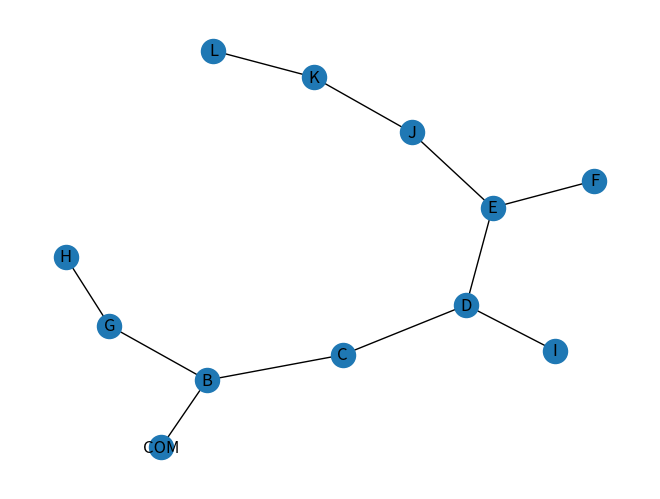

The matplotlib source for this figure: (Note: this script raises an exception after producing the figure.)
"""
Day 6 - Advent of Code 2019
Pieter Kitslaar
"""
import networkx as nx
from networkx.algorithms.shortest_paths.generic import shortest_path
import matplotlib.pyplot as plt

def txt_to_graph(txt):
    G = nx.Graph()
    for l in txt.splitlines():
        orbits, planet = l.split(')')
        G.add_edge(planet, orbits)
    return G

def graph_to_image(graph, file_name, **kwargs):
    plt.figure()
    nx.draw(graph, **kwargs)
    plt.savefig(file_name)

def total_orbits(graph):
    total = 0
    for n in graph.nodes:
        sp = shortest_path(graph, source=n, target='COM')[1:]
        total += len(sp)
    return total

example = txt_to_graph("""\
COM)B
B)C
C)D
D)E
E)F
B)G
G)H
D)I
E)J
J)K
K)L""")

graph_to_image(example, 'example.png', with_labels=True)
assert(42 == (total_orbits(example)))

# Part 1
with open('input.txt', 'r') as f:
    data = f.read()
main_graph = txt_to_graph(data)

graph_to_image(main_graph, 'main_graph.png', node_size=3, font_color='red', labels={n:n for n in ('YOU', 'SAN')})


print('Part 1:', total_orbits(main_graph))

# Part 2
example2 = txt_to_graph("""\
COM)B
B)C
C)D
D)E
E)F
B)G
G)H
D)I
E)J
J)K
K)L
K)YOU
I)SAN"""
)

graph_to_image(example2, 'example2.png', with_labels=True)

def min_orbit_transfers(graph, from_, to_):
    from_orbitting = list(graph.adj[from_].keys())[0]
    to_orbitting = list(graph.adj[to_].keys())[0]
    from_o_2_to_o = shortest_path(graph,from_orbitting, to_orbitting)[1:]
    return len(from_o_2_to_o)

assert(4 == min_orbit_transfers(example2, 'YOU', 'SAN'))

print('Part 2:', min_orbit_transfers(main_graph, 'YOU', 'SAN'))
